Dataset: dataset_split (GitHub, Akshitha-gowda55/agriinfluence04). Classes: black spot, healthy, not rose, powdery mildew.

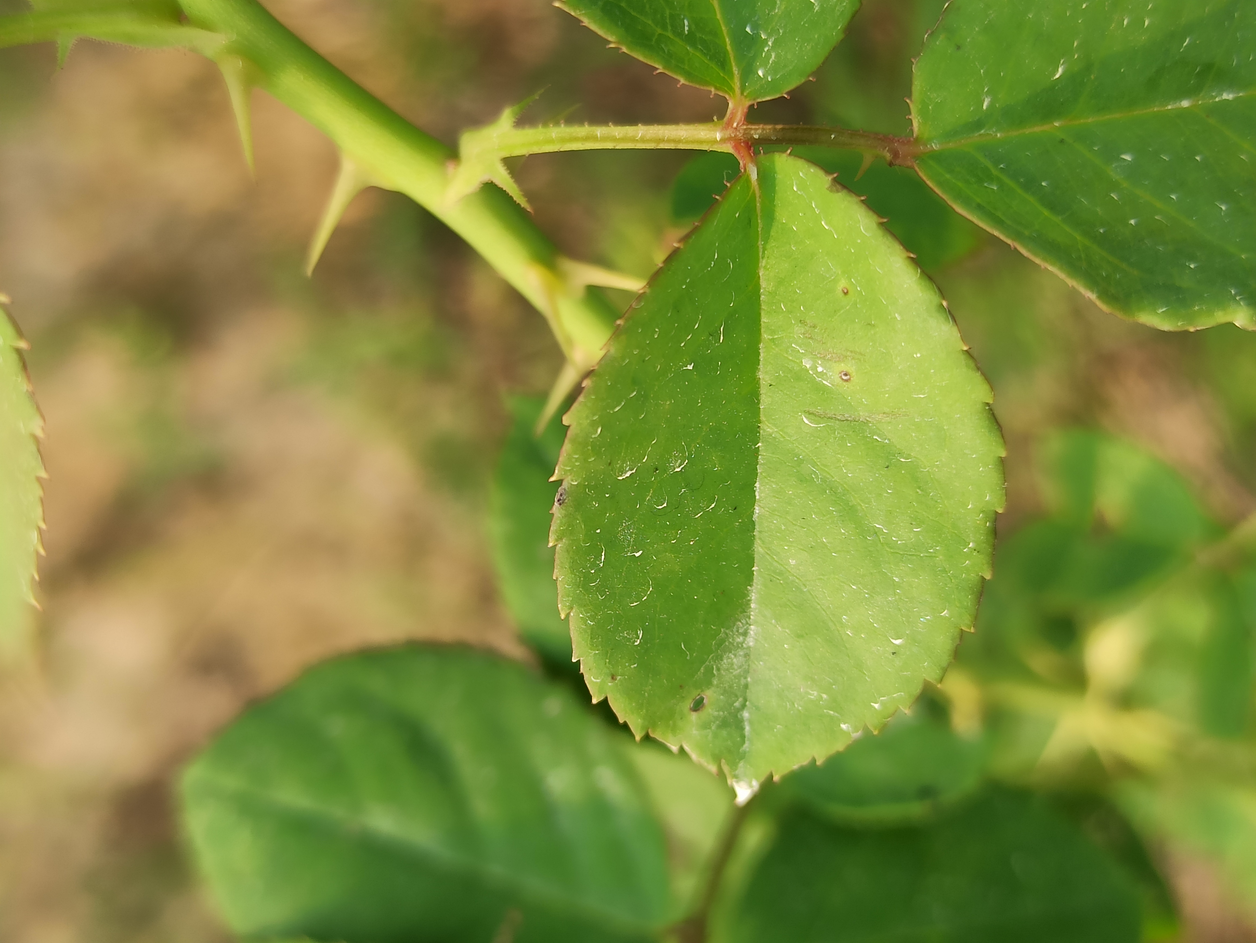
Label: healthy

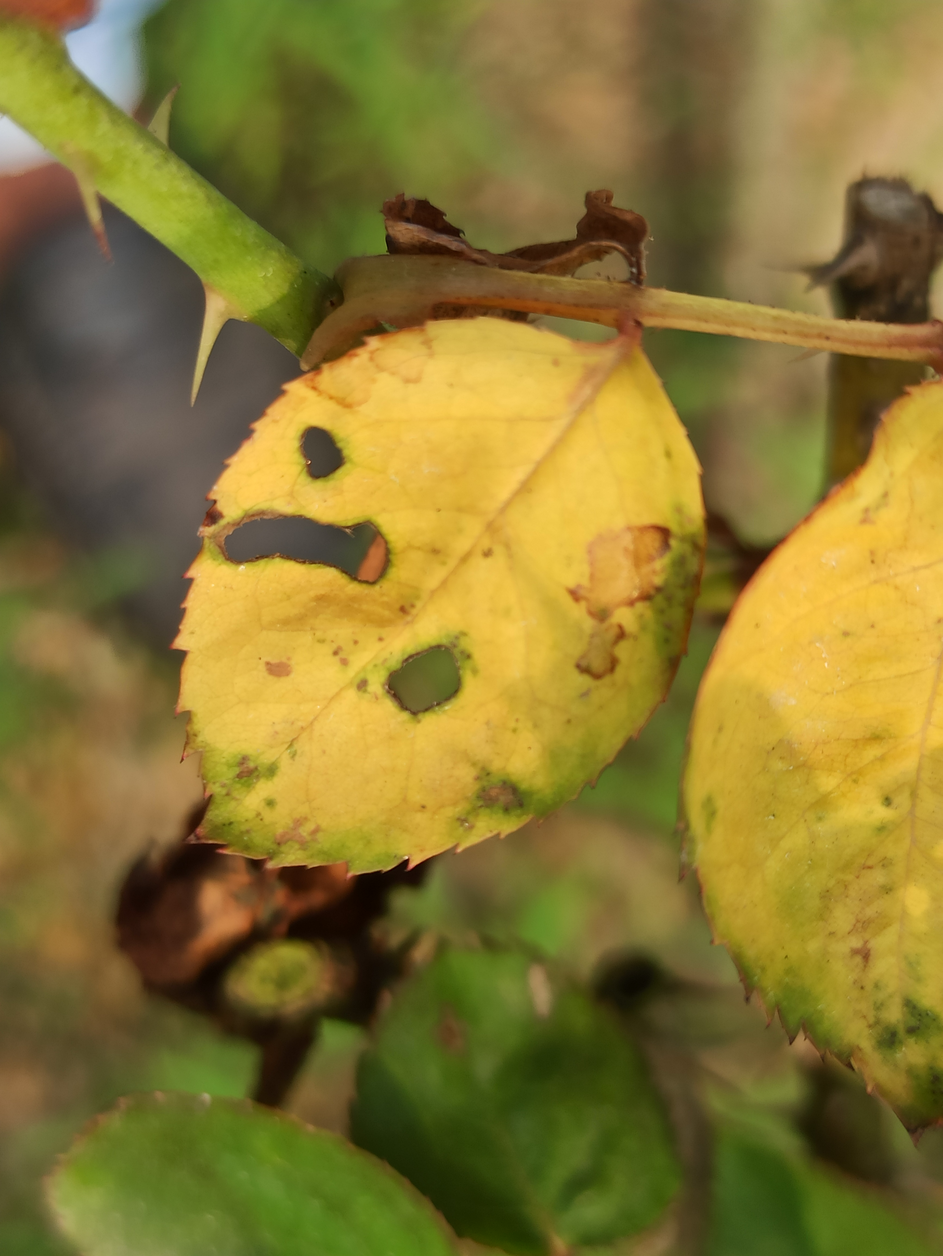
Label: powdery mildew

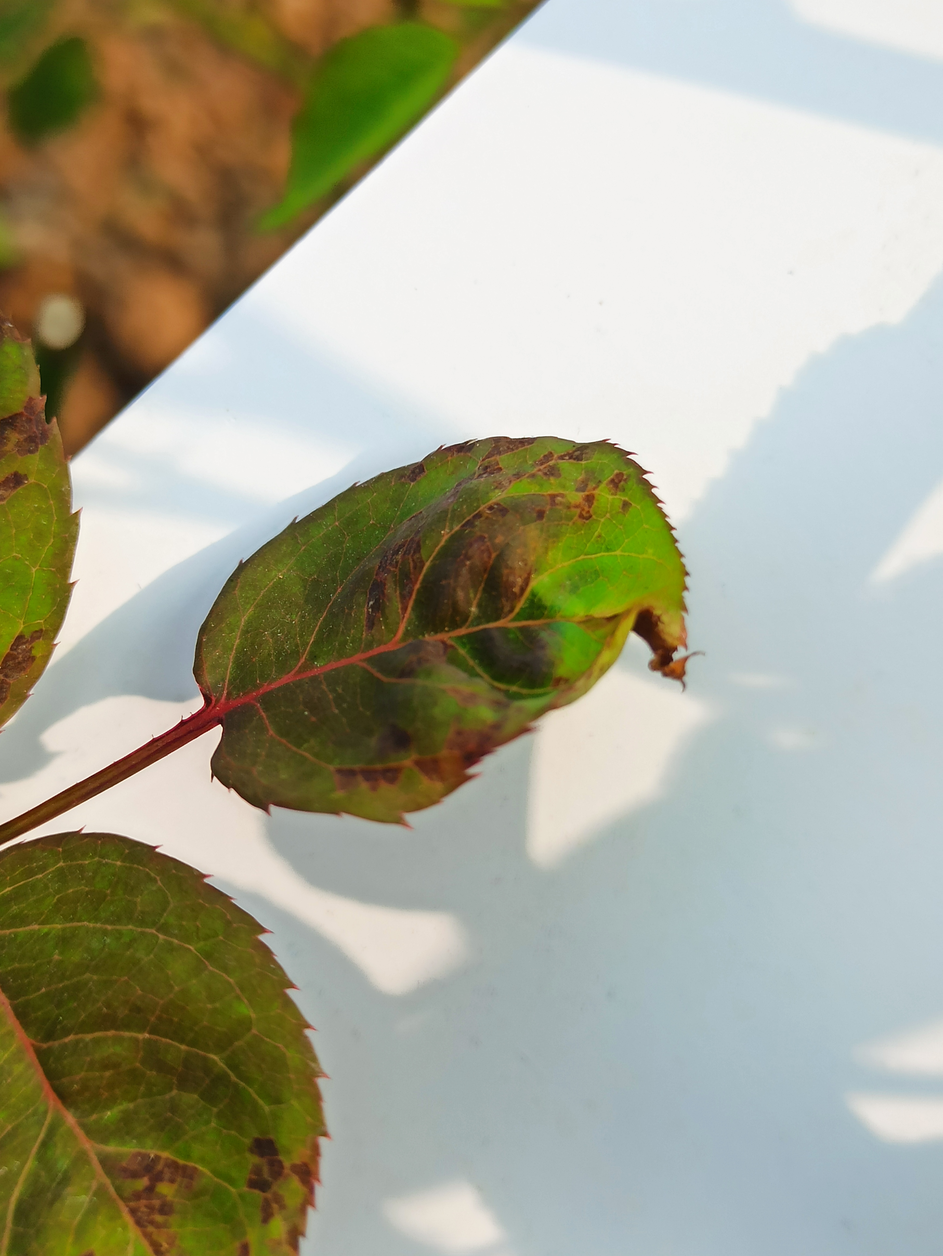
Label: black spot

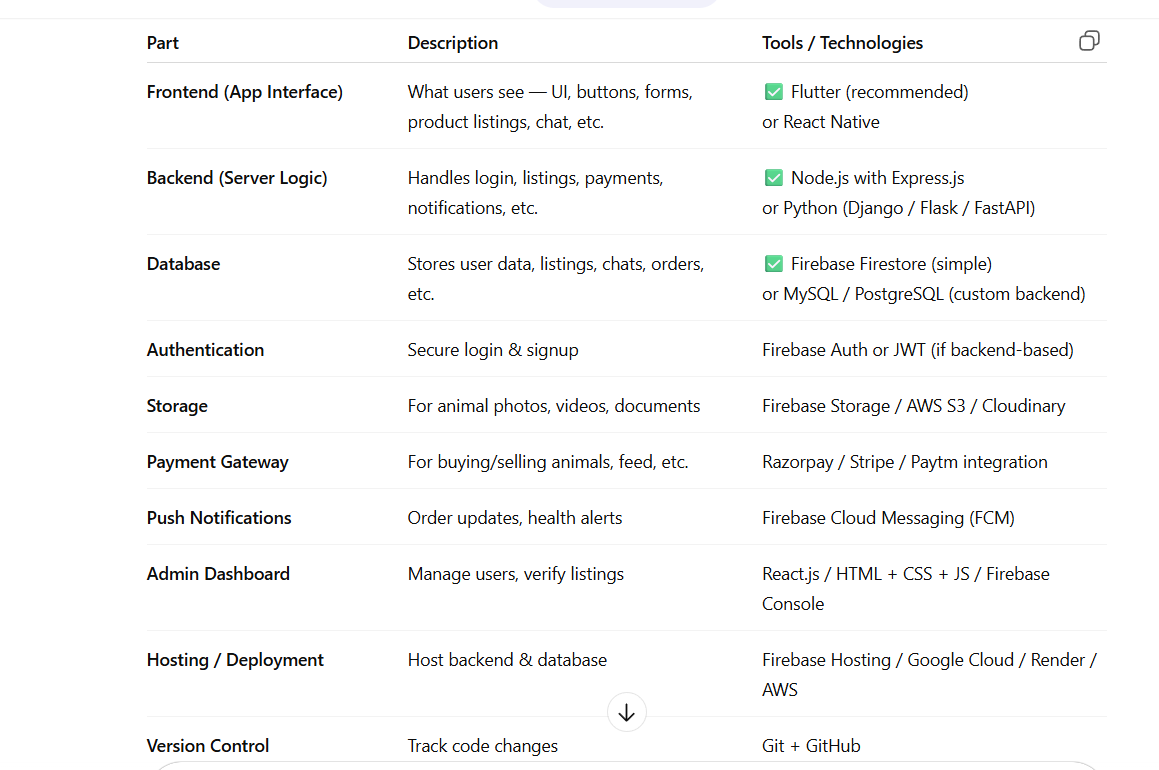
Label: not rose

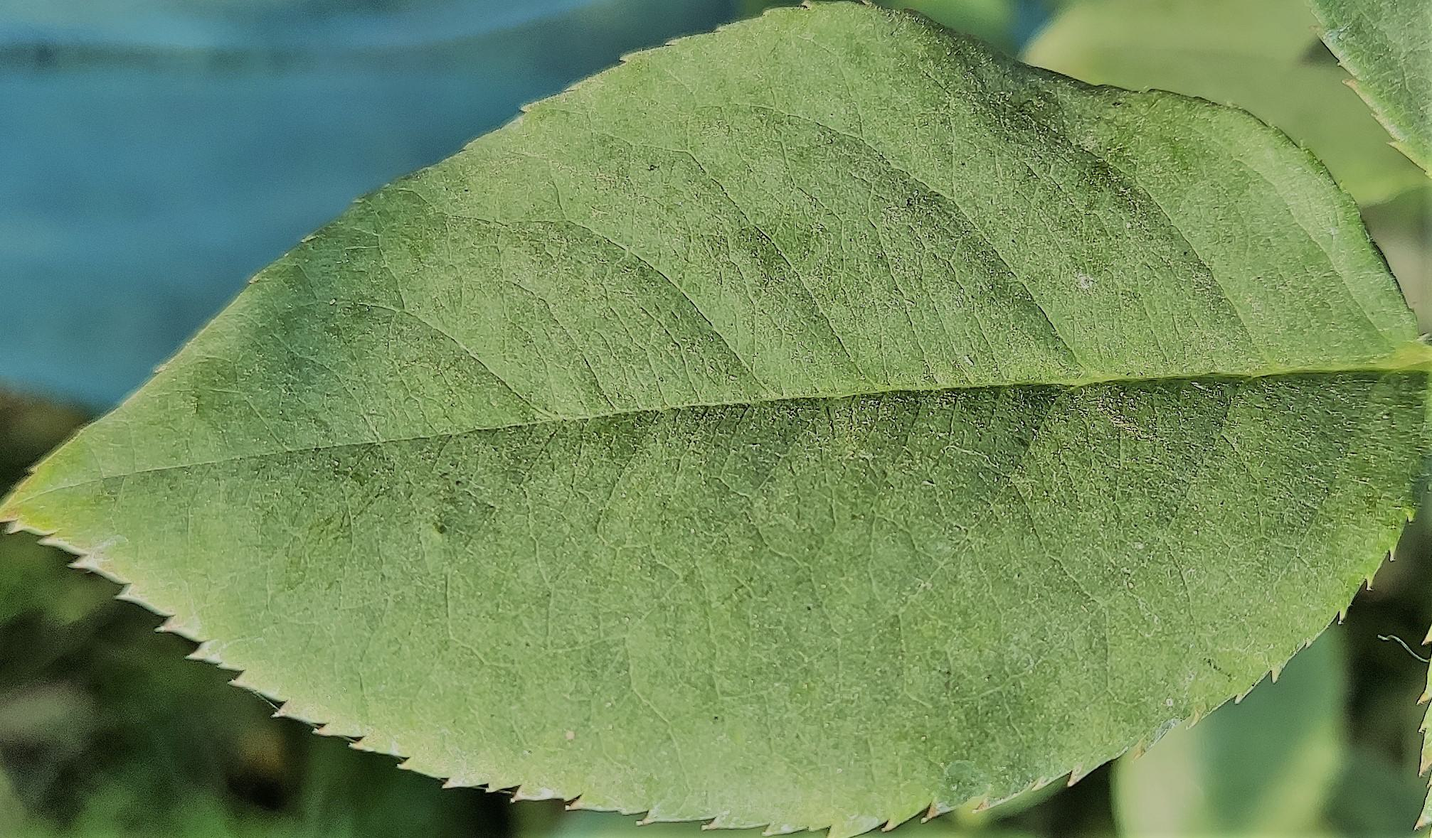
Label: healthy

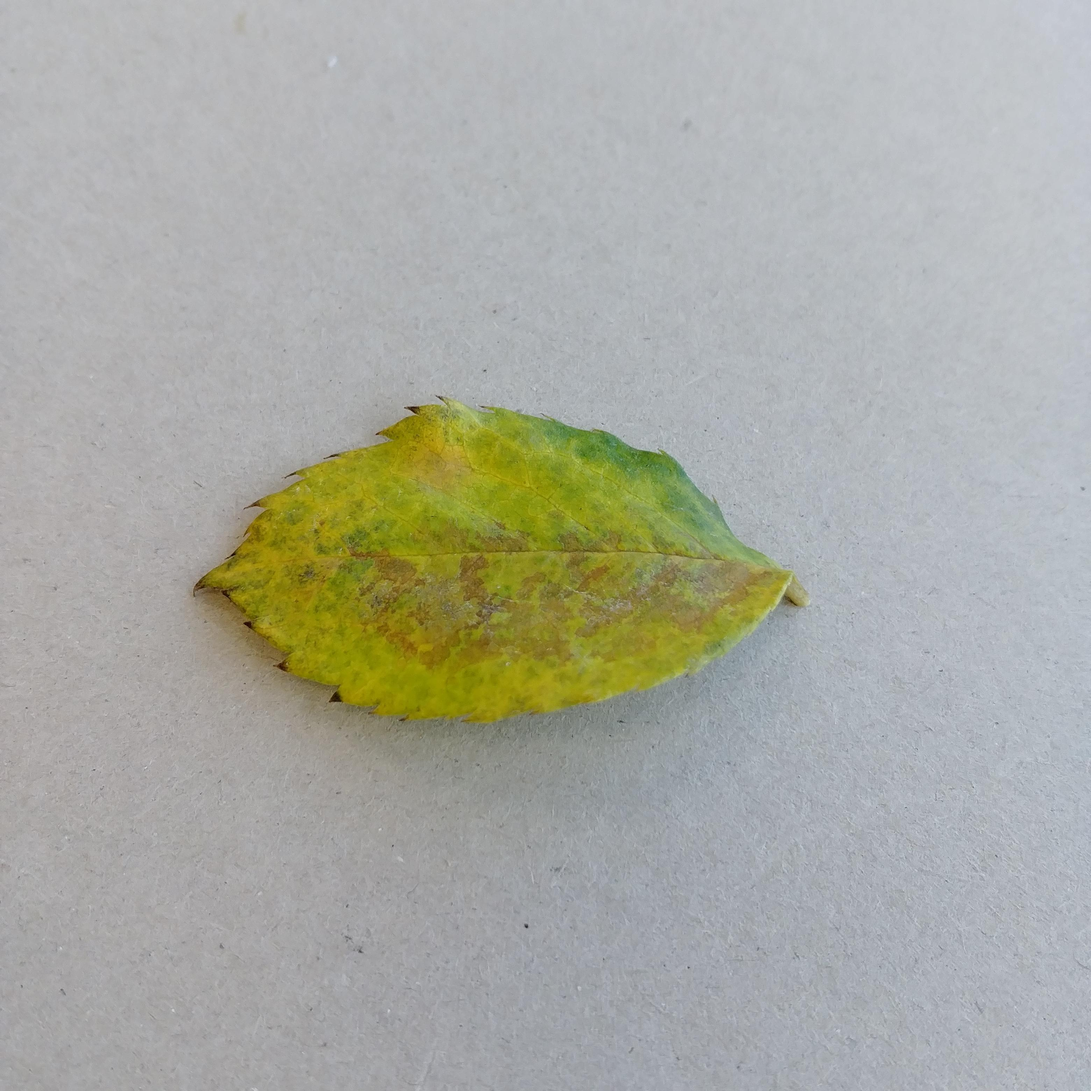
Label: powdery mildew
